Image classification data set "dataset_balanced" (TakanashaTaryu/Osteosarcoma-Histopathology-Classification on GitHub). Class labels (3): non-tumor, non-viable tumor, viable tumor.

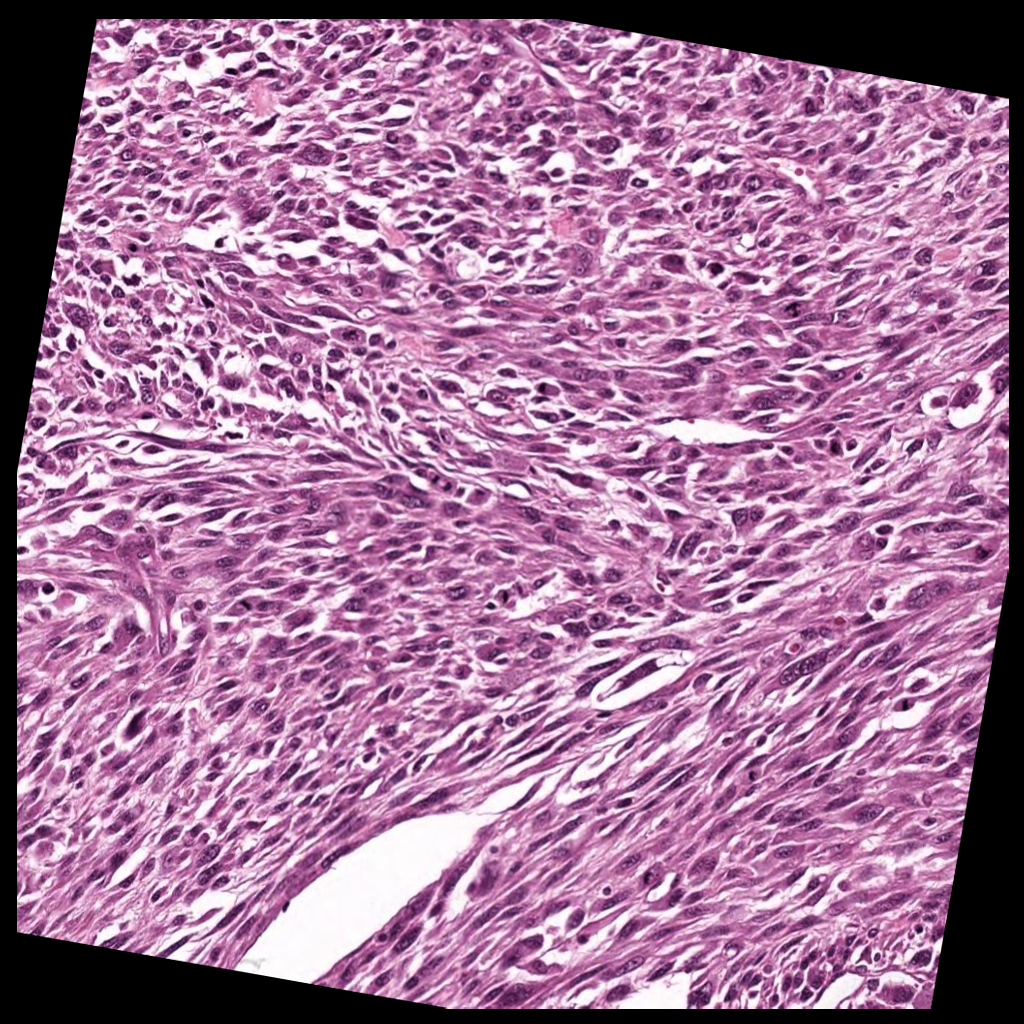
Label: viable tumor

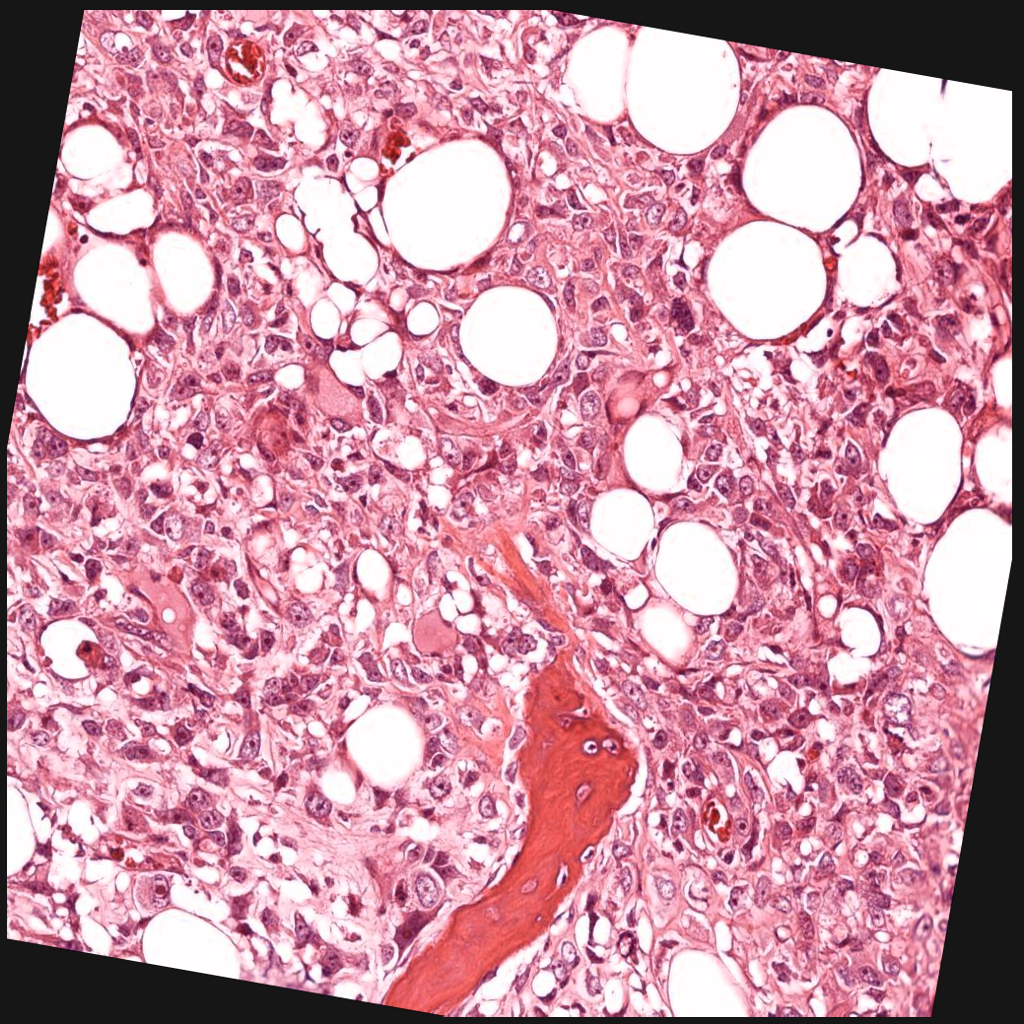
Label: viable tumor

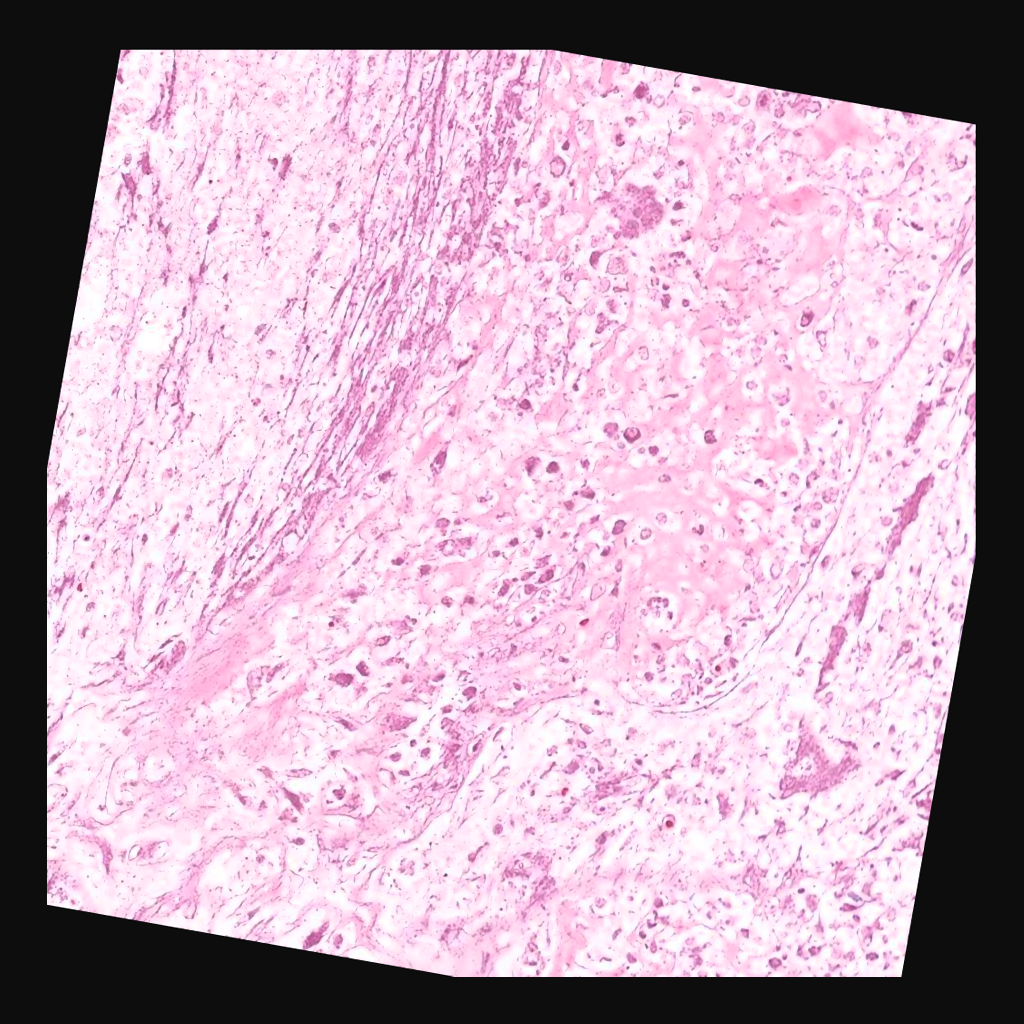
Label: non-viable tumor

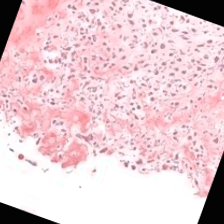
Label: non-viable tumor

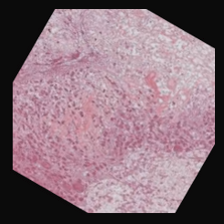
Label: non-viable tumor

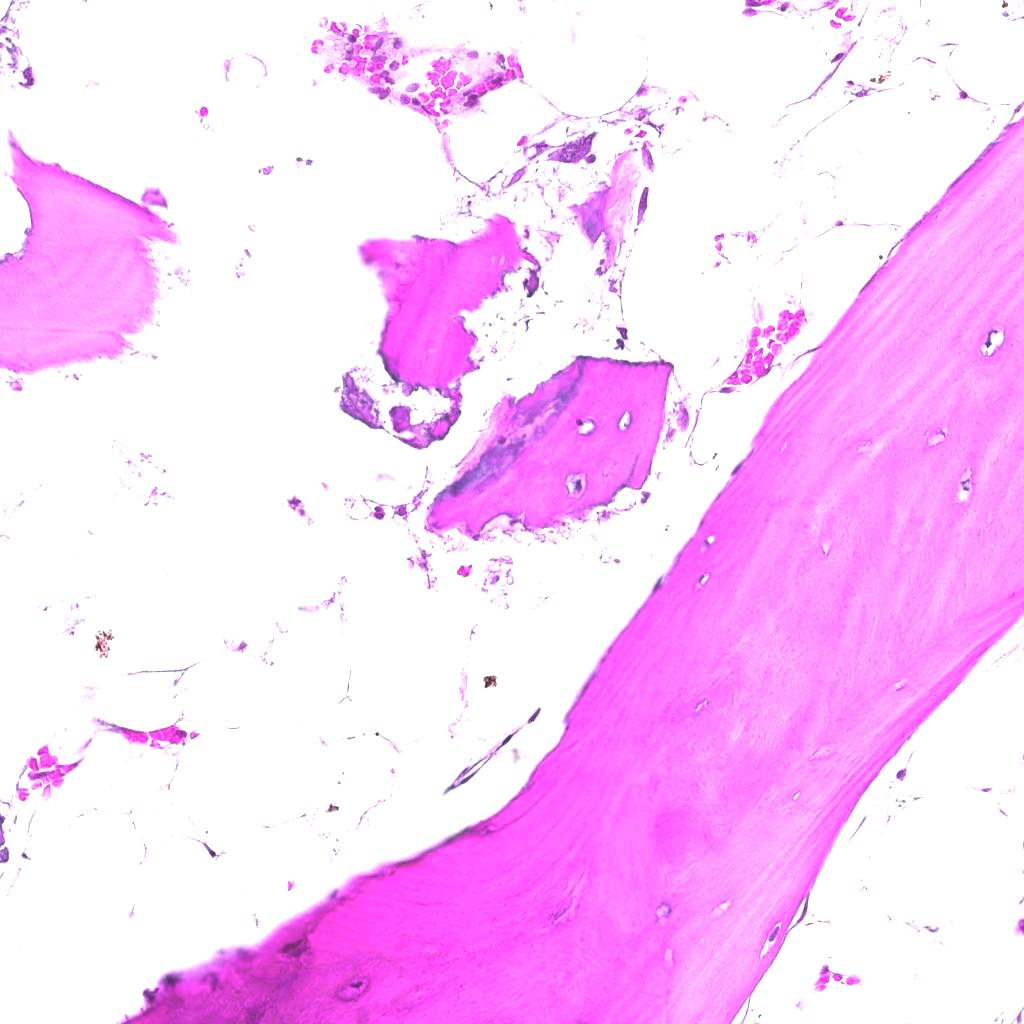
Label: non-tumor
